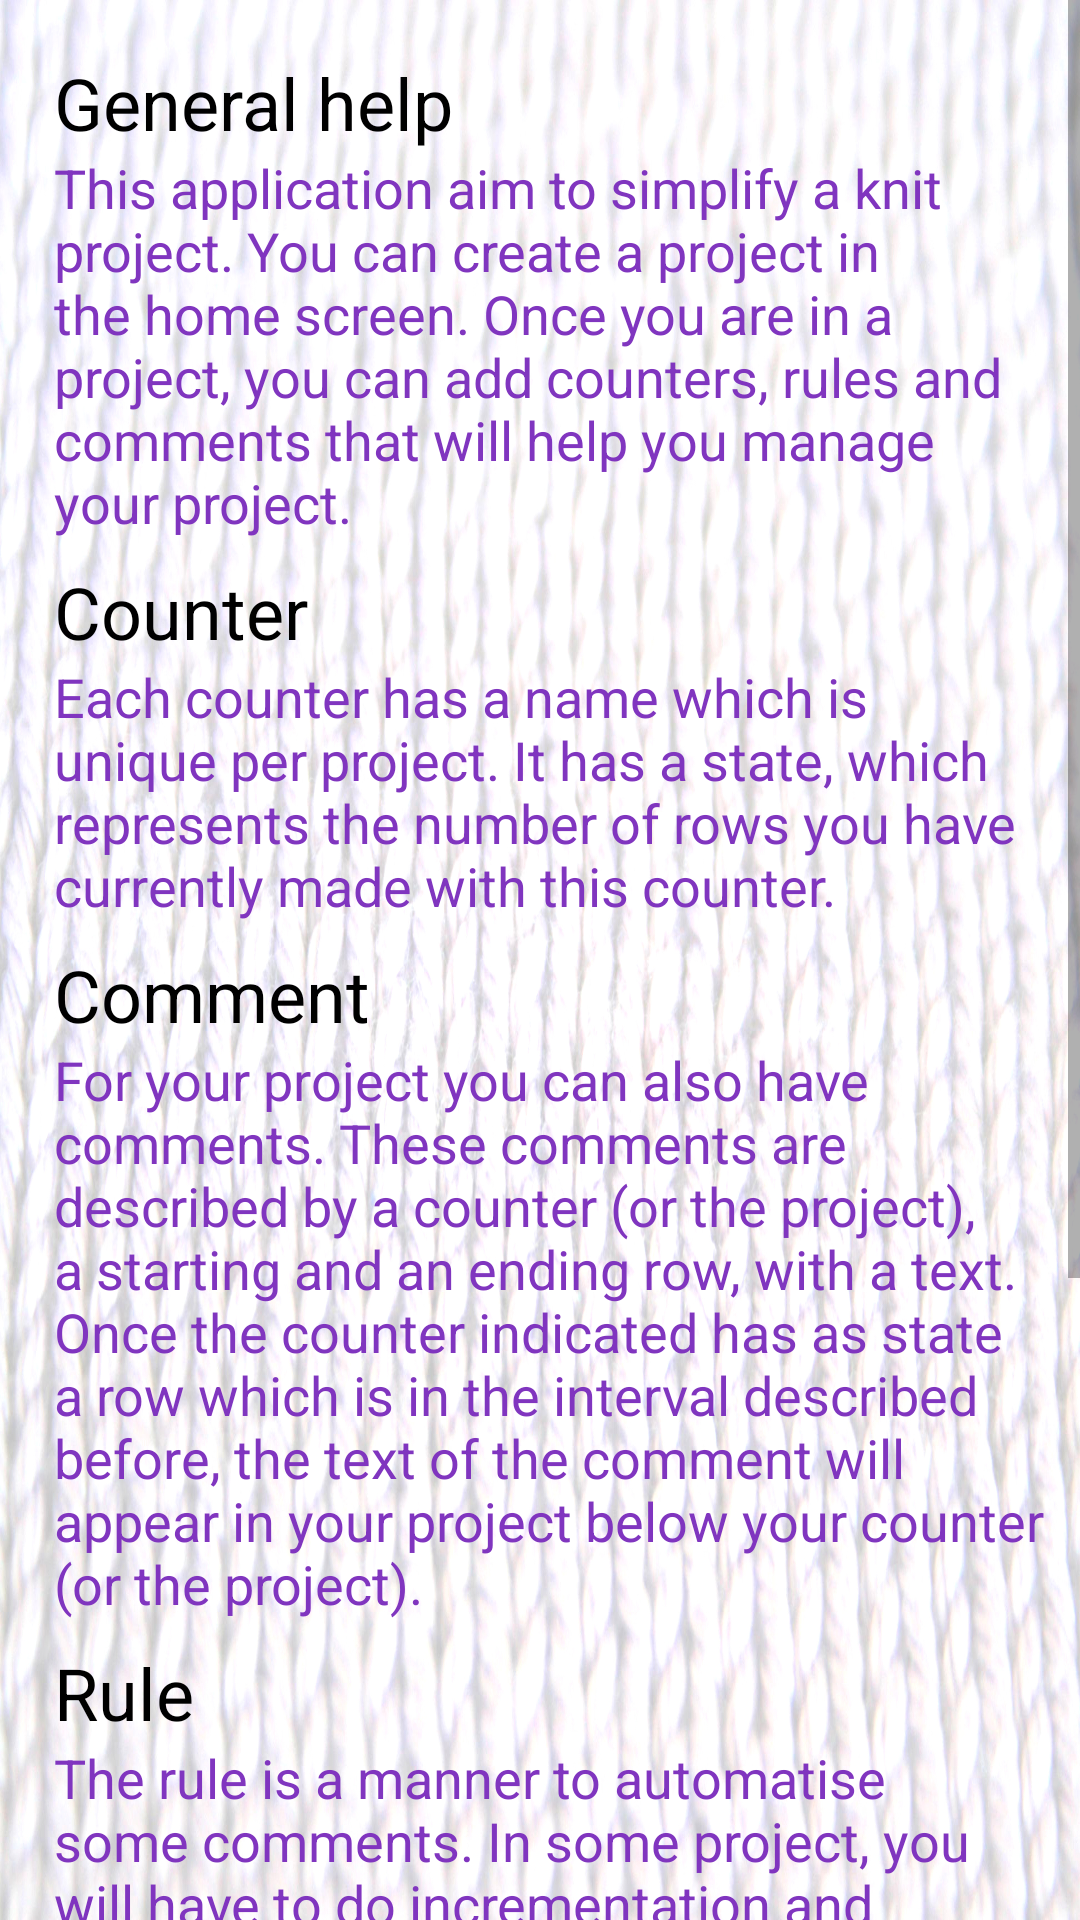

This screen was rendered from an Android layout file. Write that file and the resources it references.
<!-- AndroidManifest.xml: application theme AppTheme -->
<!-- res/layout/fragment_help.xml -->
<?xml version="1.0" encoding="utf-8"?>
<ScrollView
    xmlns:android="http://schemas.android.com/apk/res/android"
    xmlns:app="http://schemas.android.com/apk/res-auto"
    android:orientation="vertical"
    android:fillViewport="true"
    android:layout_width="match_parent"
    android:layout_height="wrap_content"
    android:background="@drawable/background_test">

    <androidx.constraintlayout.widget.ConstraintLayout
        android:layout_margin="@dimen/min_margin_border"
        android:layout_width="match_parent"
        android:layout_height="wrap_content">

        <androidx.constraintlayout.widget.ConstraintLayout
            android:id="@+id/help_general"
            android:layout_height="wrap_content"
            android:layout_width="match_parent"
            android:layout_marginTop="8dp"
            android:orientation="horizontal"
            app:layout_constraintTop_toTopOf="parent"
            app:layout_constraintStart_toStartOf="parent"
            app:layout_constraintEnd_toEndOf="parent">

            <TextView
                android:id="@+id/help_general_title"
                android:layout_width="wrap_content"
                android:layout_height="wrap_content"
                android:textSize="24sp"
                android:maxWidth="280dp"
                android:gravity="start"
                android:layout_marginStart="8dp"
                android:textColor="@color/black"
                android:text="@string/help_general_title"
                app:layout_constraintStart_toStartOf="parent"
                app:layout_constraintTop_toTopOf="parent"
                app:layout_constraintBottom_toTopOf="@id/help_general_text" />


            <ImageButton
                android:id="@+id/help_general_drop"
                android:layout_width="@dimen/drop_btn_size"
                android:layout_height="@dimen/drop_btn_size"
                android:contentDescription="@string/drop"
                android:layout_marginEnd="10dp"
                android:background="#00000000"
                android:scaleType="fitXY"
                app:srcCompat="@drawable/ic_baseline_arrow_drop_down_24"
                app:layout_constraintTop_toTopOf="parent"
                app:layout_constraintBottom_toTopOf="@id/help_general_text"
                app:layout_constraintEnd_toEndOf="parent" />

            <TextView
                android:id="@+id/help_general_text"
                android:layout_width="match_parent"
                android:layout_height="wrap_content"
                android:gravity="start"
                android:layout_marginStart="8dp"
                android:textSize="18sp"
                android:textColor="@color/purple"
                android:text="@string/help_general"
                android:ellipsize="end"
                app:layout_constraintBottom_toBottomOf="parent" />
        </androidx.constraintlayout.widget.ConstraintLayout>

        <androidx.constraintlayout.widget.ConstraintLayout
            android:id="@+id/help_counter"
            android:layout_height="wrap_content"
            android:layout_width="match_parent"
            android:layout_marginTop="8dp"
            android:orientation="horizontal"
            app:layout_constraintTop_toBottomOf="@id/help_general"
            app:layout_constraintStart_toStartOf="parent"
            app:layout_constraintEnd_toEndOf="parent">

            <TextView
                android:id="@+id/help_counter_title"
                android:layout_width="wrap_content"
                android:layout_height="wrap_content"
                android:textSize="24sp"
                android:maxWidth="280dp"
                android:gravity="start"
                android:layout_marginStart="8dp"
                android:textColor="@color/black"
                android:text="@string/help_counter_title"
                app:layout_constraintStart_toStartOf="parent"
                app:layout_constraintTop_toTopOf="parent"
                app:layout_constraintBottom_toTopOf="@id/help_counter_text" />


            <ImageButton
                android:id="@+id/help_counter_drop"
                android:layout_width="@dimen/drop_btn_size"
                android:layout_height="@dimen/drop_btn_size"
                android:contentDescription="@string/drop"
                android:layout_marginEnd="10dp"
                android:background="#00000000"
                android:scaleType="fitXY"
                app:srcCompat="@drawable/ic_baseline_arrow_drop_down_24"
                app:layout_constraintTop_toTopOf="parent"
                app:layout_constraintBottom_toTopOf="@id/help_counter_text"
                app:layout_constraintEnd_toEndOf="parent" />

            <TextView
                android:id="@+id/help_counter_text"
                android:layout_width="match_parent"
                android:layout_height="wrap_content"
                android:gravity="start"
                android:layout_marginStart="8dp"
                android:textSize="18sp"
                android:textColor="@color/purple"
                android:text="@string/help_counter"
                android:ellipsize="end"
                app:layout_constraintBottom_toBottomOf="parent" />
        </androidx.constraintlayout.widget.ConstraintLayout>

        <androidx.constraintlayout.widget.ConstraintLayout
            android:id="@+id/help_comment"
            android:layout_height="wrap_content"
            android:layout_width="match_parent"
            android:layout_marginTop="8dp"
            android:orientation="horizontal"
            app:layout_constraintTop_toBottomOf="@id/help_counter"
            app:layout_constraintStart_toStartOf="parent"
            app:layout_constraintEnd_toEndOf="parent">

            <TextView
                android:id="@+id/help_comment_title"
                android:layout_width="wrap_content"
                android:layout_height="wrap_content"
                android:textSize="24sp"
                android:maxWidth="280dp"
                android:gravity="start"
                android:layout_marginStart="8dp"
                android:textColor="@color/black"
                android:text="@string/help_comment_title"
                app:layout_constraintStart_toStartOf="parent"
                app:layout_constraintTop_toTopOf="parent"
                app:layout_constraintBottom_toTopOf="@id/help_comment_text" />


            <ImageButton
                android:id="@+id/help_comment_drop"
                android:layout_width="@dimen/drop_btn_size"
                android:layout_height="@dimen/drop_btn_size"
                android:contentDescription="@string/drop"
                android:layout_marginEnd="10dp"
                android:background="#00000000"
                android:scaleType="fitXY"
                app:srcCompat="@drawable/ic_baseline_arrow_drop_down_24"
                app:layout_constraintTop_toTopOf="parent"
                app:layout_constraintBottom_toTopOf="@id/help_comment_text"
                app:layout_constraintEnd_toEndOf="parent" />

            <TextView
                android:id="@+id/help_comment_text"
                android:layout_width="match_parent"
                android:layout_height="wrap_content"
                android:gravity="start"
                android:layout_marginStart="8dp"
                android:textSize="18sp"
                android:textColor="@color/purple"
                android:text="@string/help_comment"
                android:ellipsize="end"
                app:layout_constraintBottom_toBottomOf="parent" />
        </androidx.constraintlayout.widget.ConstraintLayout>

        <androidx.constraintlayout.widget.ConstraintLayout
            android:id="@+id/help_rule"
            android:layout_height="wrap_content"
            android:layout_width="match_parent"
            android:layout_marginTop="8dp"
            android:orientation="horizontal"
            app:layout_constraintTop_toBottomOf="@id/help_comment"
            app:layout_constraintStart_toStartOf="parent"
            app:layout_constraintEnd_toEndOf="parent">

            <TextView
                android:id="@+id/help_rule_title"
                android:layout_width="wrap_content"
                android:layout_height="wrap_content"
                android:textSize="24sp"
                android:maxWidth="280dp"
                android:gravity="start"
                android:layout_marginStart="8dp"
                android:textColor="@color/black"
                android:text="@string/help_rule_title"
                app:layout_constraintStart_toStartOf="parent"
                app:layout_constraintTop_toTopOf="parent"
                app:layout_constraintBottom_toTopOf="@id/help_rule_text" />


            <ImageButton
                android:id="@+id/help_rule_drop"
                android:layout_width="@dimen/drop_btn_size"
                android:layout_height="@dimen/drop_btn_size"
                android:contentDescription="@string/drop"
                android:layout_marginEnd="10dp"
                android:background="#00000000"
                android:scaleType="fitXY"
                app:srcCompat="@drawable/ic_baseline_arrow_drop_down_24"
                app:layout_constraintTop_toTopOf="parent"
                app:layout_constraintBottom_toTopOf="@id/help_rule_text"
                app:layout_constraintEnd_toEndOf="parent" />

            <TextView
                android:id="@+id/help_rule_text"
                android:layout_width="match_parent"
                android:layout_height="wrap_content"
                android:gravity="start"
                android:layout_marginStart="8dp"
                android:textSize="18sp"
                android:textColor="@color/purple"
                android:text="@string/help_rule"
                android:ellipsize="end"
                app:layout_constraintBottom_toBottomOf="parent" />
        </androidx.constraintlayout.widget.ConstraintLayout>

    </androidx.constraintlayout.widget.ConstraintLayout>

</ScrollView>
<!-- resources referenced by this layout -->
<resources>
  <color name="black">#000000</color>
  <color name="purple">#8035bf</color>
  <dimen name="drop_btn_size">32dp</dimen>
  <dimen name="min_margin_border">10dp</dimen>
  <!-- drawable background_test: jpg bitmap (drawable-hdpi, 275110 bytes) -->
  <string name="drop">Drop button</string>
  <string name="help_comment">For your project you can also have comments. These comments are described by a counter (or the project), a starting and an ending row, with a text. Once the counter indicated has as state a row which is in the interval described before, the text of the comment will appear in your project below your counter (or the project).</string>
  <string name="help_comment_title">Comment</string>
  <string name="help_counter">Each counter has a name which is unique per project. It has a state, which represents the number of rows you have currently made with this counter.</string>
  <string name="help_counter_title">Counter</string>
  <string name="help_general">This application aim to simplify a knit project. You can create a project in the home screen. Once you are in a project, you can add counters, rules and comments that will help you manage your project.</string>
  <string name="help_general_title">General help</string>
  <string name="help_rule">The rule is a manner to automatise some comments. In some project, you will have to do incrementation and decrementation. You can encode this to have a pop up every time a row is reached. For this, you will have to choose the counter on which you bind the rule. You choose the starting row, it can be the current row of the counter you chose. And you can optionally add a comment. Then you can add as many steps as you want. A step is in the format "X times each Y rows Z tiches" it means that it will warn you to increment (or decrement if you did not check the box) Z tiches each Y rows and all this X times. The steps have an order and follows one after another.</string>
  <string name="help_rule_title">Rule</string>
  <style name="AppTheme" parent="Theme.MaterialComponents.Light.DarkActionBar">
          <item name="colorPrimary">@color/colorPrimary</item>
          <item name="colorPrimaryDark">@color/colorPrimaryDark</item>
          <item name="colorAccent">@color/colorAccent</item>
          <item name="windowActionBar">false</item>
          <item name="windowNoTitle">true</item>
          <item name="android:windowActionBarOverlay">false</item>
          <item name="background">@drawable/background_test</item>
      </style>
  <color name="colorPrimary">#8035bf</color>
  <color name="colorPrimaryDark">#3c0a6c</color>
  <color name="colorAccent">#FF4081</color>
</resources>
